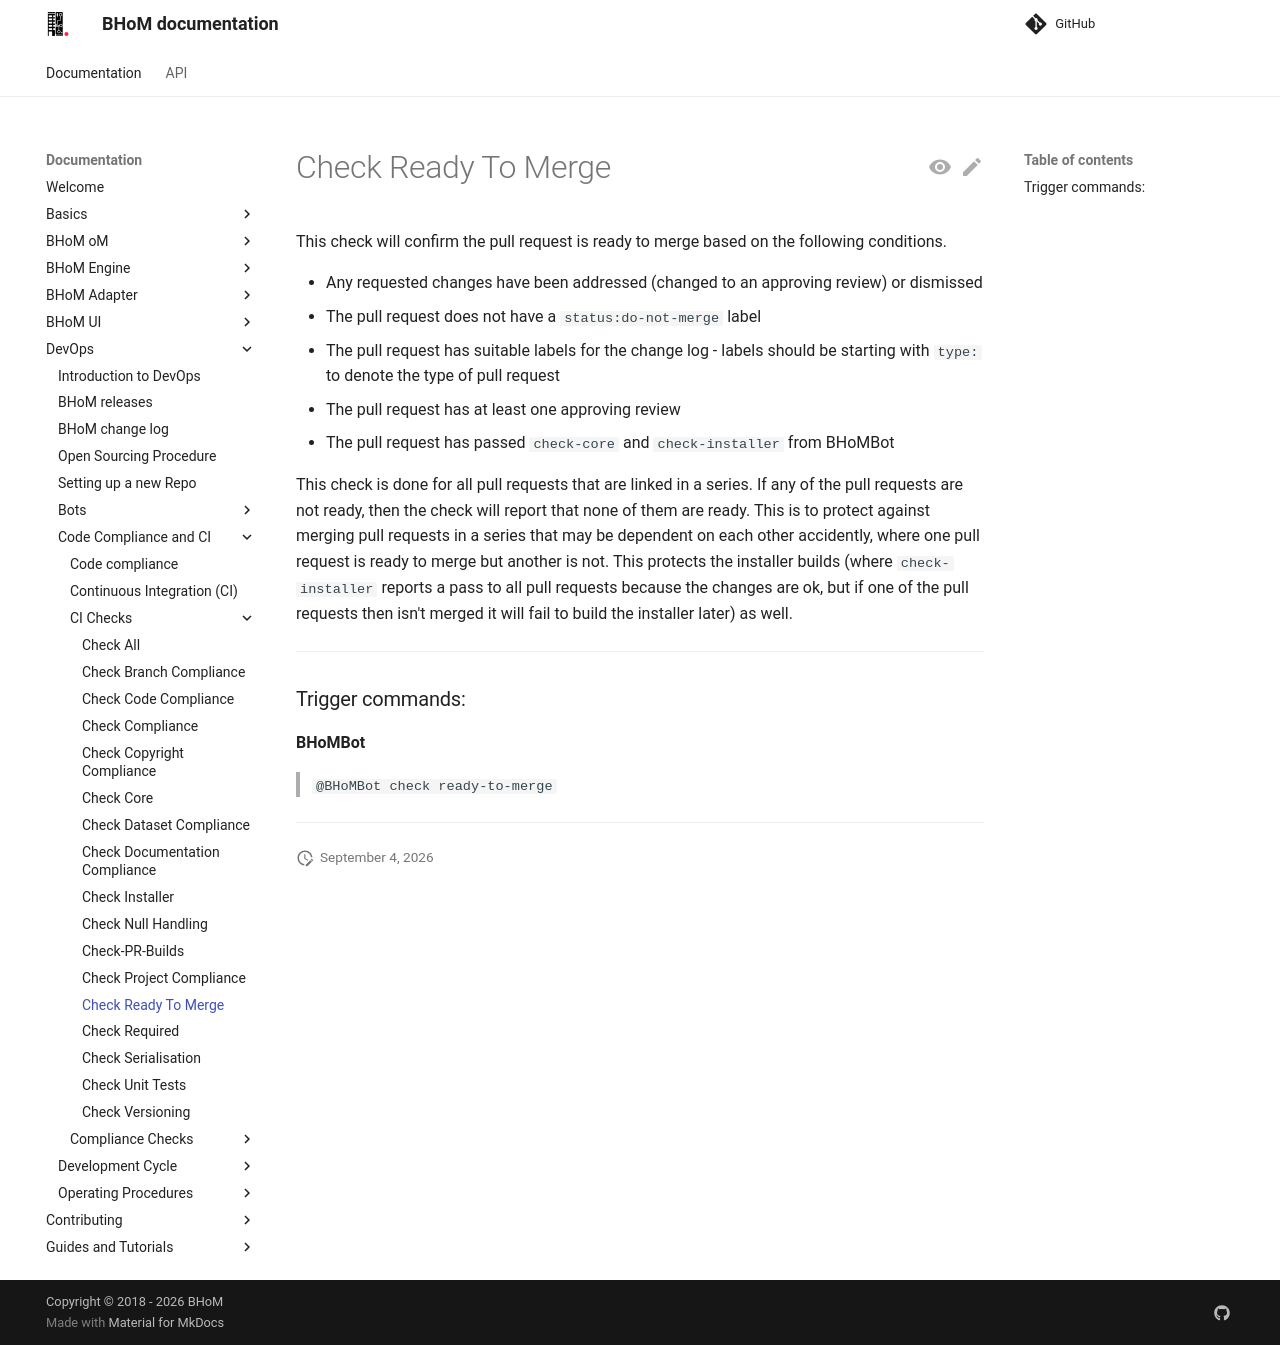

repository: BHoM/documentation · page: DevOps/Code Compliance and CI/CI Checks/Check-Ready-To-Merge/index.html · generator: mkdocs

# Check Ready To Merge

This check will confirm the pull request is ready to merge based on the following conditions.

 - Any requested changes have been addressed (changed to an approving review) or dismissed
 - The pull request does not have a `status:do-not-merge` label
 - The pull request has suitable labels for the change log
 - The pull request has at least one approving review
 - The pull request has passed `check-core` and `check-installer` from BHoMBot

This check is done for all pull requests that are linked in a series. If any of the pull requests are not ready, then the check will report that none of them are ready. This is to protect against merging pull requests in a series that may be dependent on each other accidently, where one pull request is ready to merge but another is not. This protects the installer builds (where `check-installer` reports a pass to all pull requests because the changes are ok, but if one of the pull requests then isn't merged it will fail to build the installer later) as well.

***

### Trigger commands:

**BHoMBot**
>`@BHoMBot check ready-to-merge`

***
